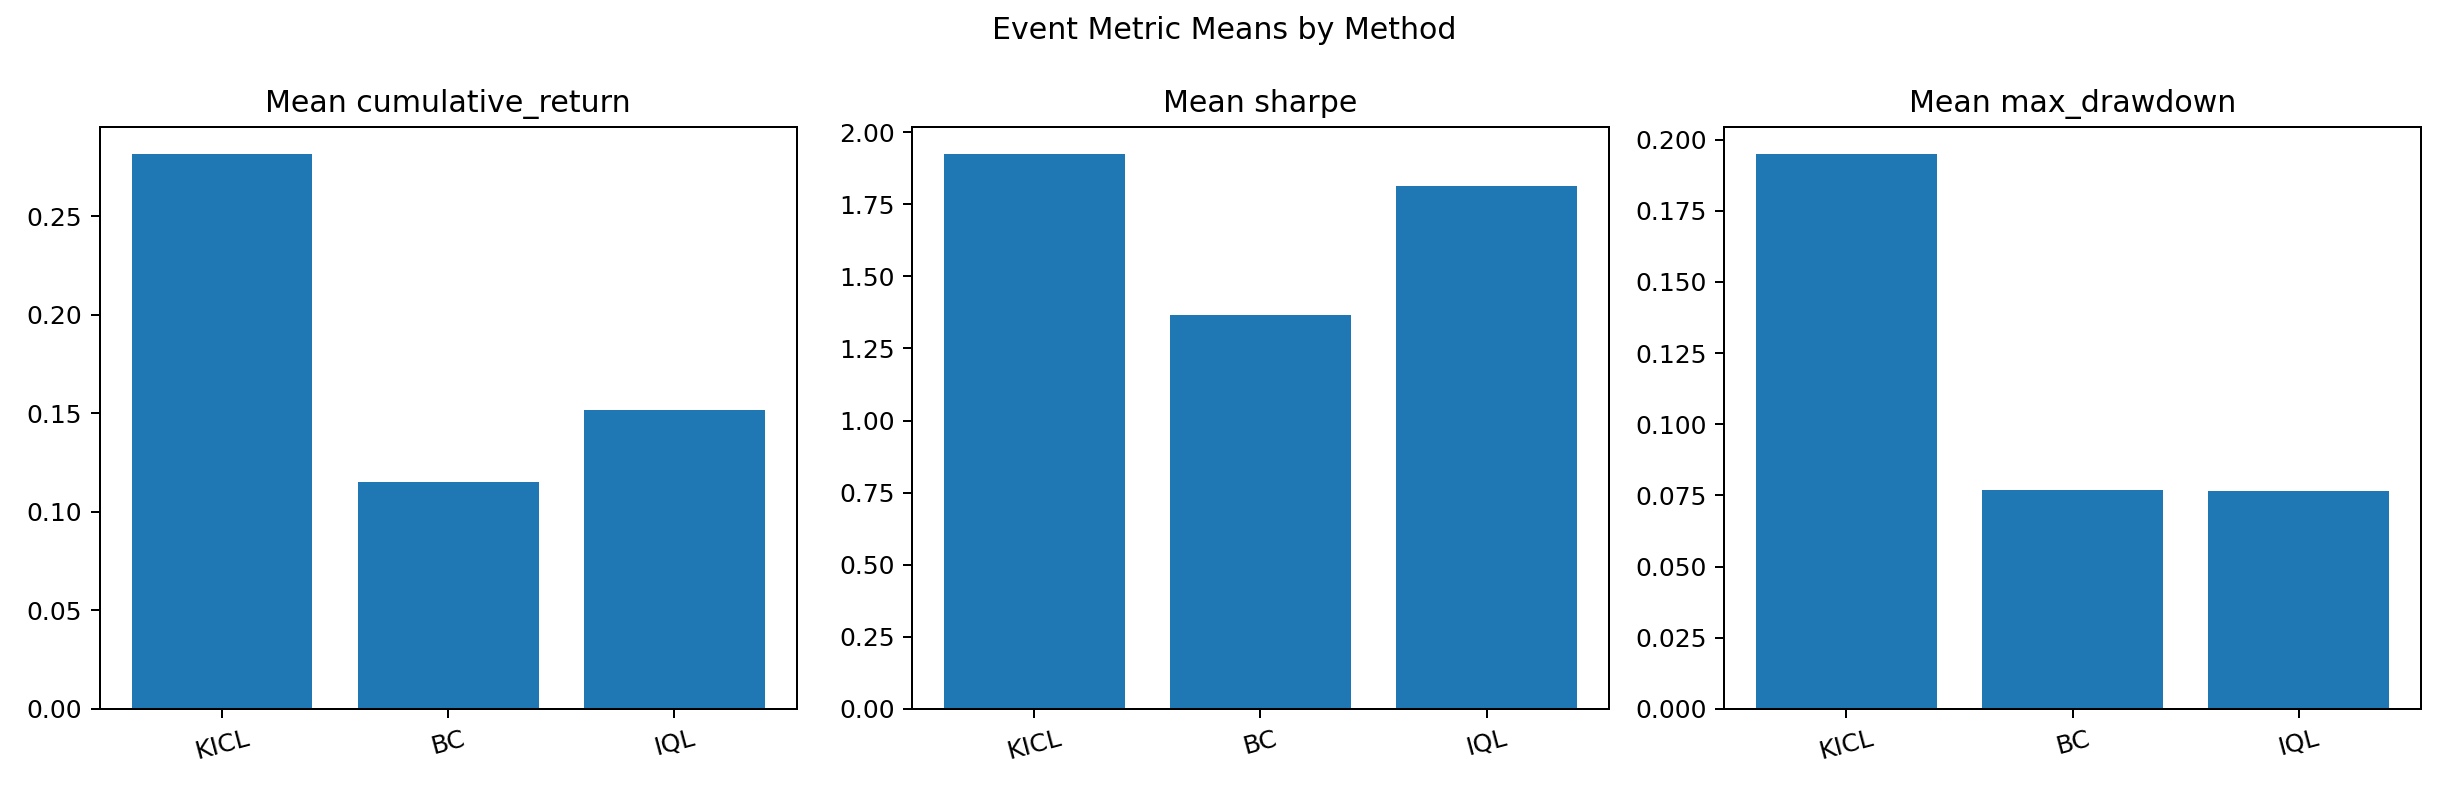

The file beside this chart, header and first rows:
method, cumulative_return, sharpe, max_drawdown
KICL, 0.2813, 1.923, 0.1948
BC, 0.115, 1.367, 0.07691
IQL, 0.1515, 1.813, 0.07639
